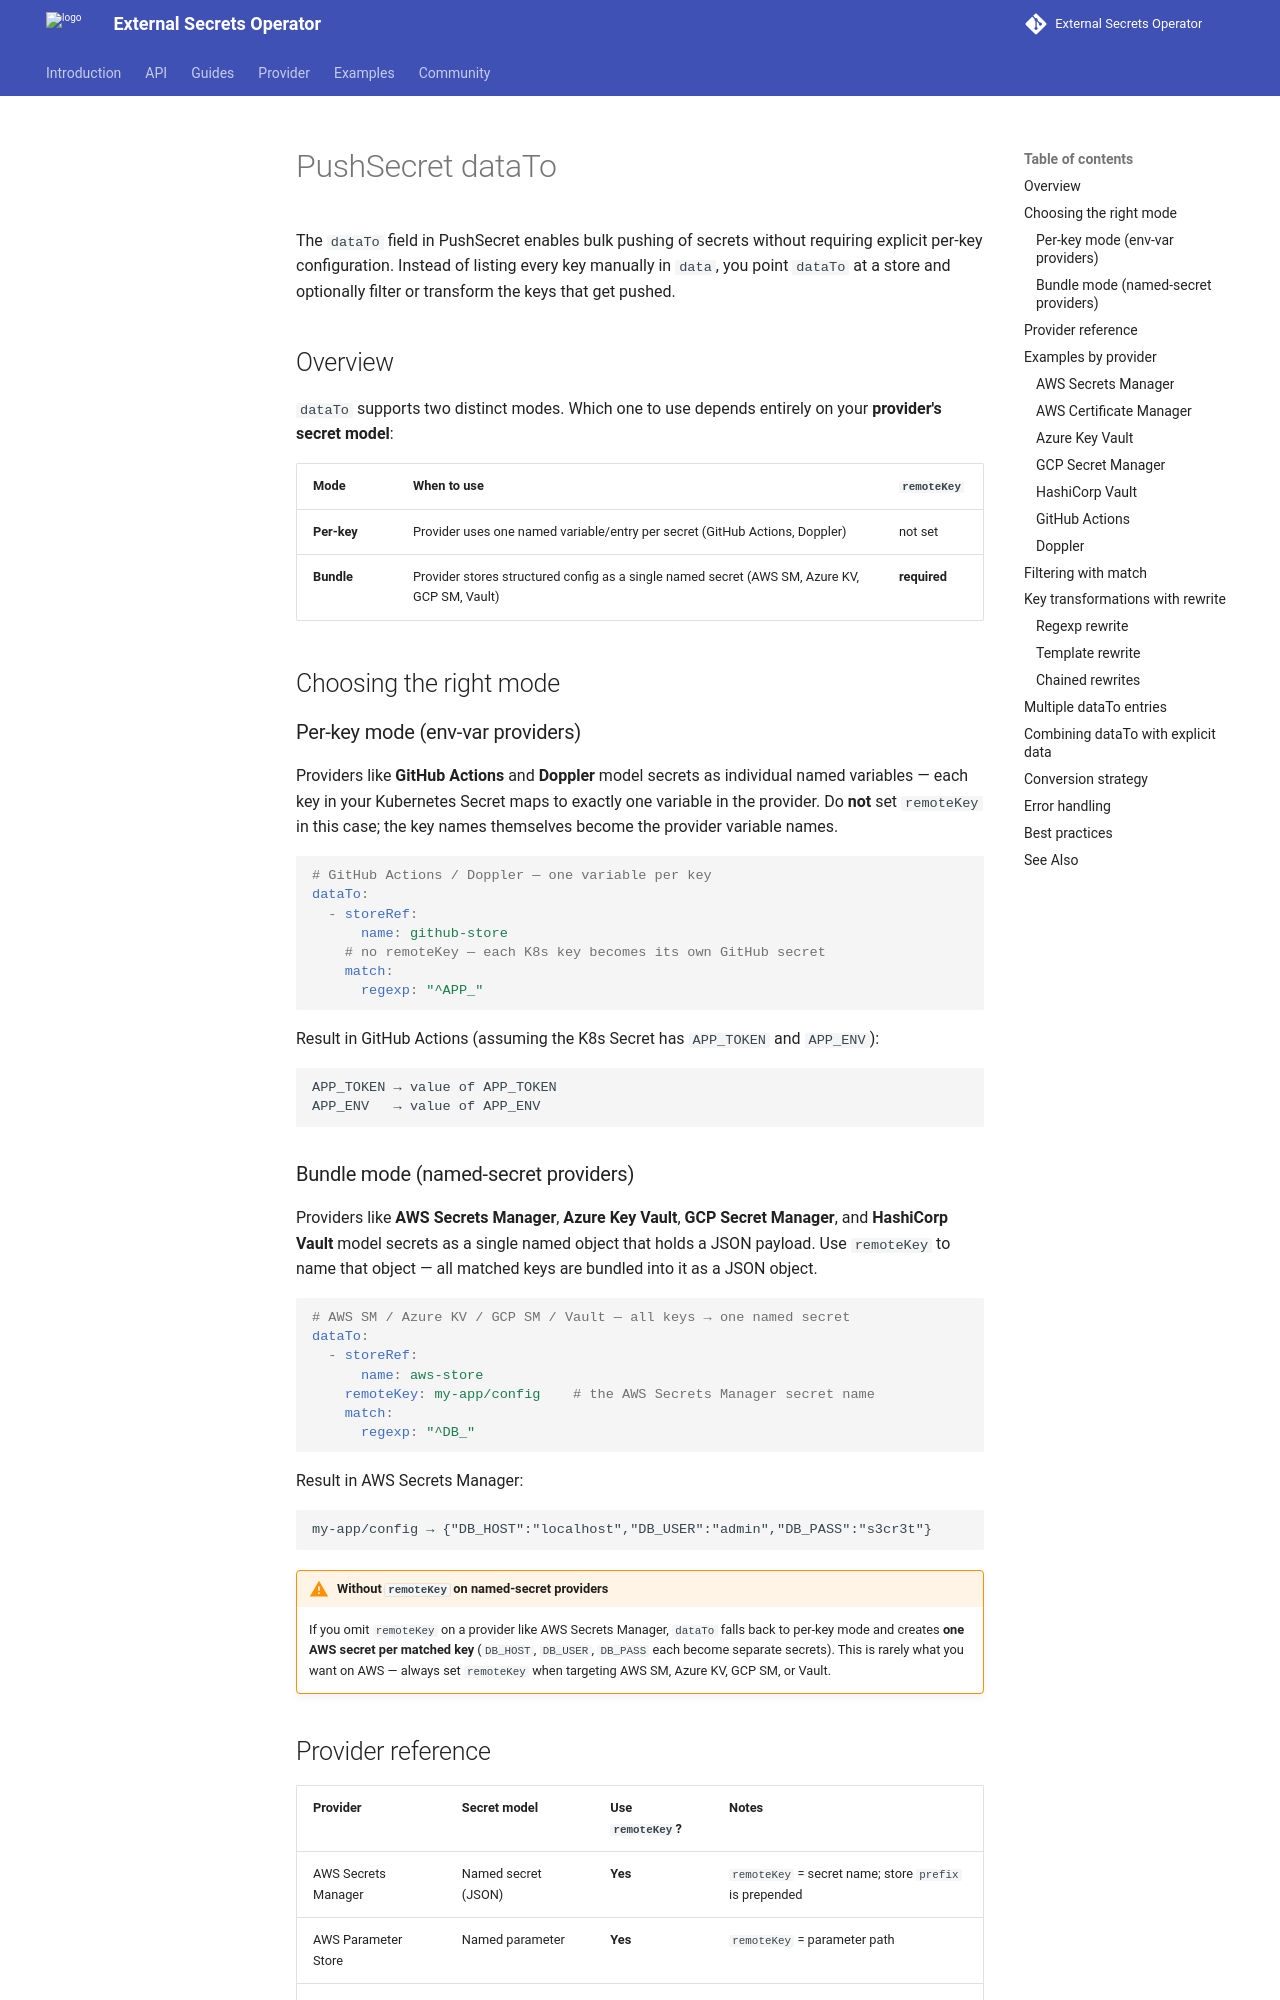

repository: external-secrets/external-secrets · page: v2.15.0/guides/pushsecret-datato/index.html · generator: mkdocs

# PushSecret dataTo

The `dataTo` field in PushSecret enables bulk pushing of secrets without requiring explicit
per-key configuration. Instead of listing every key manually in `data`, you point `dataTo` at a
store and optionally filter or transform the keys that get pushed.

## Overview

`dataTo` supports two distinct modes. Which one to use depends entirely on your **provider's
secret model**:

| Mode | When to use | `remoteKey` |
|---|---|---|
| **Per-key** | Provider uses one named variable/entry per secret (GitHub Actions, Doppler) | not set |
| **Bundle** | Provider stores structured config as a single named secret (AWS SM, Azure KV, GCP SM, Vault) | **required** |

## Choosing the right mode

### Per-key mode (env-var providers)

Providers like **GitHub Actions** and **Doppler** model secrets as individual named
variables — each key in your Kubernetes Secret maps to exactly one variable in the provider.
Do **not** set `remoteKey` in this case; the key names themselves become the provider variable names.

```yaml
# GitHub Actions / Doppler — one variable per key
dataTo:
  - storeRef:
      name: github-store
    # no remoteKey — each K8s key becomes its own GitHub secret
    match:
      regexp: "^APP_"
```

Result in GitHub Actions (assuming the K8s Secret has `APP_TOKEN` and `APP_ENV`):
```text
APP_TOKEN → value of APP_TOKEN
APP_ENV   → value of APP_ENV
```

### Bundle mode (named-secret providers)

Providers like **AWS Secrets Manager**, **Azure Key Vault**, **GCP Secret Manager**, and
**HashiCorp Vault** model secrets as a single named object that holds a JSON payload. Use
`remoteKey` to name that object — all matched keys are bundled into it as a JSON object.

```yaml
# AWS SM / Azure KV / GCP SM / Vault — all keys → one named secret
dataTo:
  - storeRef:
      name: aws-store
    remoteKey: my-app/config    # the AWS Secrets Manager secret name
    match:
      regexp: "^DB_"
```

Result in AWS Secrets Manager:
```text
my-app/config → {"DB_HOST":"localhost","DB_USER":"admin","DB_PASS":"s3cr3t"}
```

!!! warning "Without `remoteKey` on named-secret providers"
    If you omit `remoteKey` on a provider like AWS Secrets Manager, `dataTo` falls back to
    per-key mode and creates **one AWS secret per matched key**
    (`DB_HOST`, `DB_USER`, `DB_PASS` each become separate secrets).
    This is rarely what you want on AWS — always set `remoteKey` when targeting AWS SM,
    Azure KV, GCP SM, or Vault.
